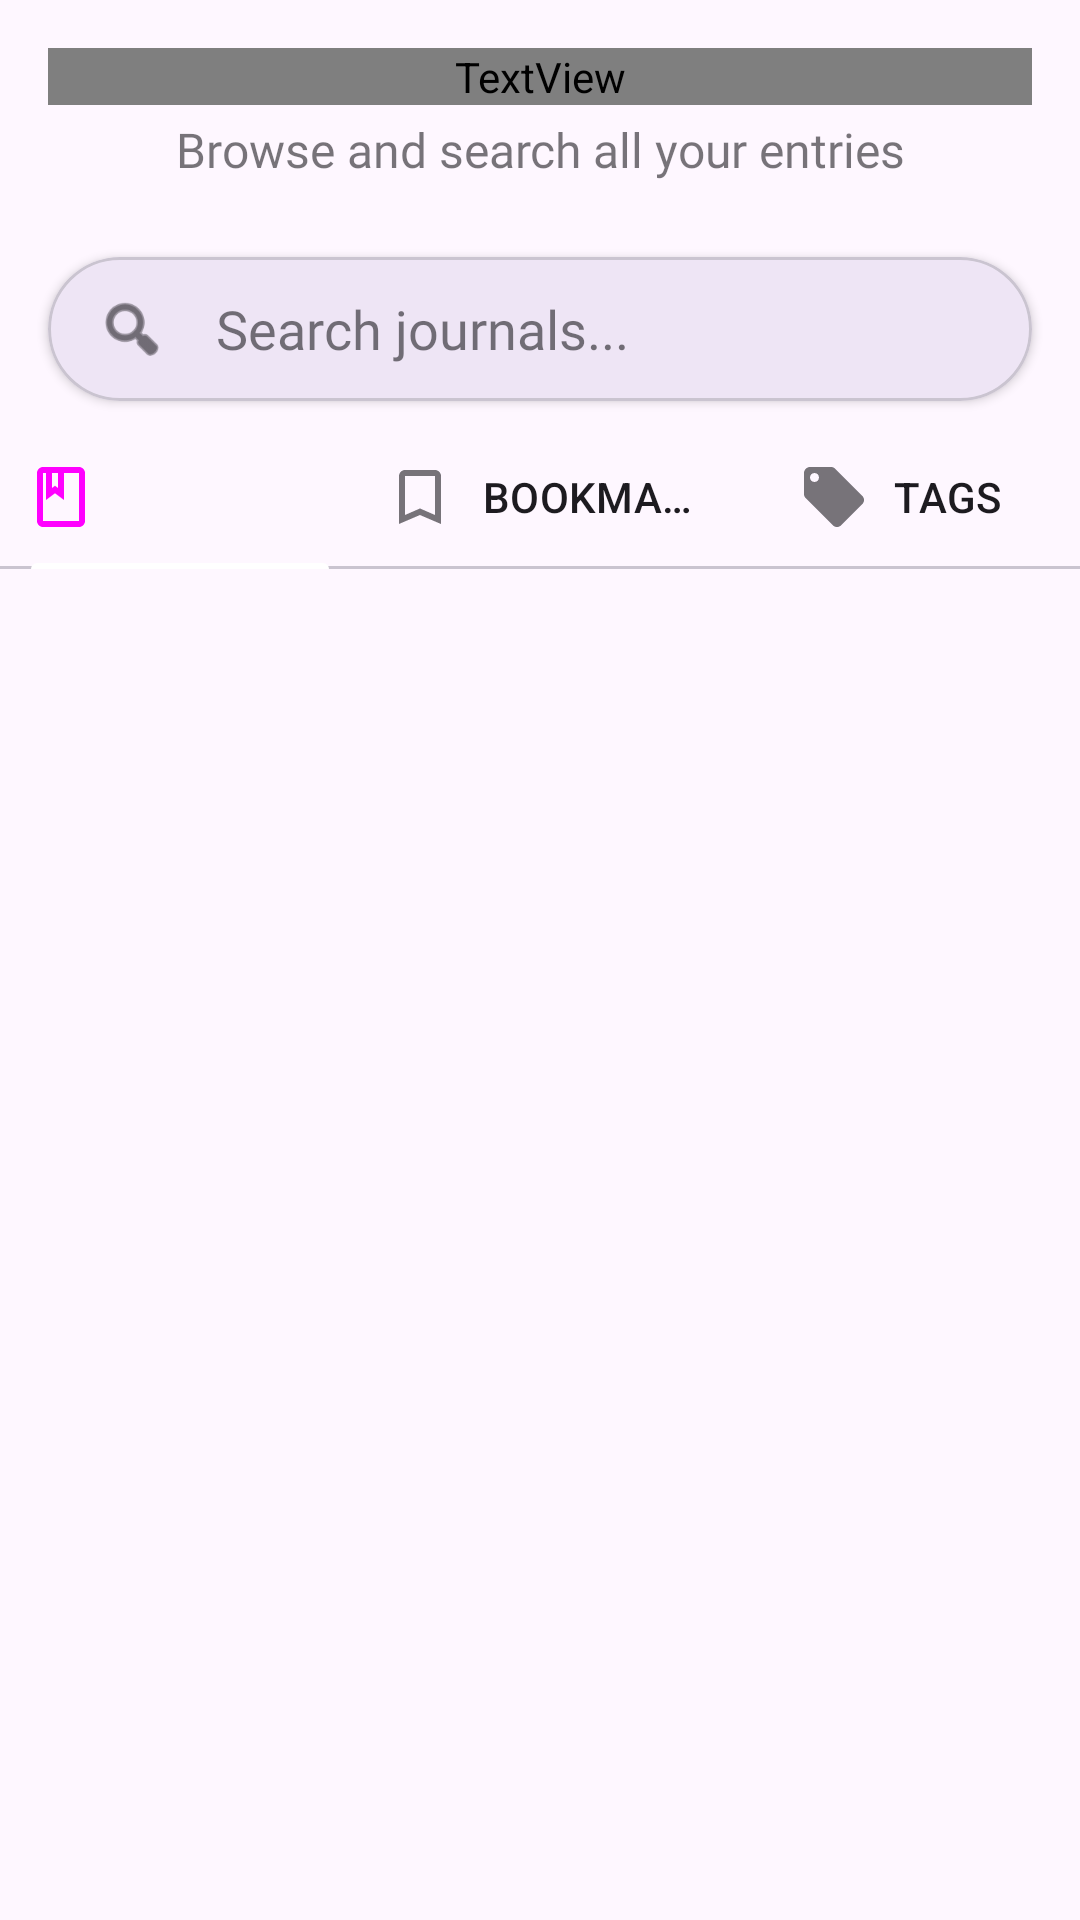

Here is an Android app screen rendered from its layout file. Give the layout XML and the strings, colors and styles it references.
<!-- AndroidManifest.xml: application theme Theme.SUperJournalApp -->
<!-- res/layout/fragment_library_improved.xml -->
<?xml version="1.0" encoding="utf-8"?>
<androidx.coordinatorlayout.widget.CoordinatorLayout xmlns:android="http://schemas.android.com/apk/res/android"
    xmlns:app="http://schemas.android.com/apk/res-auto"
    xmlns:tools="http://schemas.android.com/tools"
    android:layout_width="match_parent"
    android:layout_height="match_parent"
    android:background="?attr/android:colorBackground"
    tools:context=".screens.fragments.LibraryFragment">

    <com.google.android.material.appbar.AppBarLayout
        android:id="@+id/app_bar_layout"
        android:layout_width="match_parent"
        android:layout_height="wrap_content"
        android:background="?attr/colorSurface"
        android:elevation="4dp">

        <LinearLayout
            android:layout_width="match_parent"
            android:layout_height="wrap_content"
            android:orientation="vertical"
            android:padding="16dp">

            <TextView
                android:layout_width="match_parent"
                android:layout_height="wrap_content"
                android:text="Journal Library"
                android:textSize="28sp"
                android:textStyle="bold"
                android:textAlignment="center"
                android:textColor="@color/text_primary"
                android:fontFamily="@font/balsamiqsans_regular"
                android:layout_marginBottom="4dp" />
                
            <TextView
                android:layout_width="match_parent"
                android:layout_height="wrap_content"
                android:text="Browse and search all your entries"
                android:textSize="16sp"
                android:textAlignment="center"
                android:textColor="?attr/colorOnBackground"
                android:alpha="0.6"
                android:fontFamily="@font/balsamiqsans_regular"
                android:layout_marginBottom="8dp" />

        </LinearLayout>
        
        
        <com.google.android.material.card.MaterialCardView
            android:id="@+id/search_card"
            android:layout_width="match_parent"
            android:layout_height="wrap_content"
            android:layout_marginTop="1dp"
            android:layout_marginBottom="8dp"
            android:layout_marginHorizontal="16dp"
            app:cardCornerRadius="28dp"
            app:cardElevation="2dp">

            <LinearLayout
                android:layout_width="match_parent"
                android:layout_height="48dp"
                android:orientation="horizontal"
                android:gravity="center_vertical"
                android:paddingHorizontal="16dp">

                <ImageView
                    android:layout_width="24dp"
                    android:layout_height="24dp"
                    android:src="@android:drawable/ic_menu_search"
                    android:tint="?attr/colorOnSurface"
                    android:layout_marginEnd="16dp" />

                <EditText
                    android:id="@+id/search_edit_text"
                    android:layout_width="0dp"
                    android:layout_height="match_parent"
                    android:layout_weight="1"
                    android:background="@null"
                    android:hint="Search journals..."
                    android:textColorHint="?attr/colorOnSurface"
                    android:alpha="0.6"
                    android:inputType="text"
                    android:fontFamily="@font/balsamiqsans_regular"
                    android:textColor="?attr/colorOnSurface" />

                <ImageButton
                    android:id="@+id/search_clear_button"
                    android:layout_width="24dp"
                    android:layout_height="24dp"
                    android:src="@android:drawable/ic_menu_close_clear_cancel"
                    android:background="?attr/selectableItemBackgroundBorderless"
                    android:tint="?attr/colorOnSurface"
                    android:visibility="gone" />

            </LinearLayout>
        </com.google.android.material.card.MaterialCardView>

        <com.google.android.material.tabs.TabLayout
            android:id="@+id/library_tabs"
            android:layout_width="match_parent"
            android:layout_height="48dp"
            app:tabMode="fixed"
            app:tabGravity="fill"
            app:tabInlineLabel="true"
            app:tabTextAppearance="@style/TabTextAppearance.Compact"
            app:tabSelectedTextColor="@color/text_primary"
            app:tabIndicatorColor="@color/text_primary"
            app:tabIndicatorHeight="2dp"
            app:tabTextColor="?attr/colorOnSurface"
            app:tabIconTint="@color/tab_icon_selector"
            app:tabRippleColor="@color/text_primary"
            app:tabIndicatorFullWidth="false"
            app:tabIndicatorAnimationMode="elastic"
            app:tabPaddingStart="8dp"
            app:tabPaddingEnd="8dp">

            <com.google.android.material.tabs.TabItem
                android:layout_width="wrap_content"
                android:layout_height="wrap_content"
                android:text="Journals"
                android:icon="@drawable/ic_diary" />

            <com.google.android.material.tabs.TabItem
                android:layout_width="wrap_content"
                android:layout_height="wrap_content"
                android:text="Bookmarks"
                android:icon="@drawable/bookmark_24" />

            <com.google.android.material.tabs.TabItem
                android:layout_width="wrap_content"
                android:layout_height="wrap_content"
                android:text="Tags"
                android:icon="@drawable/tag_24" />

        </com.google.android.material.tabs.TabLayout>

    </com.google.android.material.appbar.AppBarLayout>

    <androidx.viewpager2.widget.ViewPager2
        android:id="@+id/library_view_pager"
        android:layout_width="match_parent"
        android:layout_height="match_parent"
        android:paddingBottom="10dp"
        android:clipToPadding="false"
        app:layout_behavior="@string/appbar_scrolling_view_behavior" />



</androidx.coordinatorlayout.widget.CoordinatorLayout>
<!-- resources referenced by this layout -->
<resources>
  <color name="text_primary">#C9B7FA</color>
  <!-- drawable bookmark_24 (drawable) -->
  <?xml version="1.0" encoding="utf-8"?>
  <vector xmlns:android="http://schemas.android.com/apk/res/android"
      android:width="24dp"
      android:height="24dp"
      android:viewportWidth="24"
      android:viewportHeight="24"
      android:tint="?attr/colorControlNormal">
      <path
          android:fillColor="?attr/colorPrimary"
          android:pathData="M17,3L7,3c-1.1,0 -1.99,0.9 -1.99,2L5,21l7,-3 7,3L19,5c0,-1.1 -0.9,-2 -2,-2zM17,18l-5,-2.18L7,18L7,5h10v13z"/>
  </vector>
  <!-- drawable ic_diary (drawable) -->
  <?xml version="1.0" encoding="utf-8"?>
  <vector xmlns:android="http://schemas.android.com/apk/res/android"
      android:width="24dp"
      android:height="24dp"
      android:viewportWidth="24"
      android:viewportHeight="24">
      <path
          android:fillColor="?attr/colorPrimary"
          android:pathData="M18,2H6C4.9,2 4,2.9 4,4v16c0,1.1 0.9,2 2,2h12c1.1,0 2,-0.9 2,-2V4C20,2.9 19.1,2 18,2zM9,4h2v5l-1,-0.75L9,9V4zM18,20H6V4h1v9l3,-2.25L13,13V4h5V20z"/>
  </vector>
  <!-- drawable tag_24 (drawable) -->
  <?xml version="1.0" encoding="utf-8"?>
  <vector xmlns:android="http://schemas.android.com/apk/res/android"
      android:width="24dp"
      android:height="24dp"
      android:viewportWidth="24"
      android:viewportHeight="24"
      android:tint="?attr/colorControlNormal">
      <path
          android:fillColor="?attr/colorPrimary"
          android:pathData="M21.41,11.58l-9,-9C12.05,2.22 11.55,2 11,2H4c-1.1,0 -2,0.9 -2,2v7c0,0.55 0.22,1.05 0.59,1.42l9,9c0.36,0.36 0.86,0.58 1.41,0.58s1.05,-0.22 1.41,-0.59l7,-7c0.37,-0.36 0.59,-0.86 0.59,-1.41s-0.23,-1.06 -0.59,-1.42zM5.5,7C4.67,7 4,6.33 4,5.5S4.67,4 5.5,4 7,4.67 7,5.5 6.33,7 5.5,7z"/>
  </vector>
  <style name="Theme.SUperJournalApp" parent="Base.Theme.SUperJournalApp" />
  <style name="Base.Theme.SUperJournalApp" parent="Theme.Material3.DayNight.NoActionBar">
          
          
      </style>
</resources>
